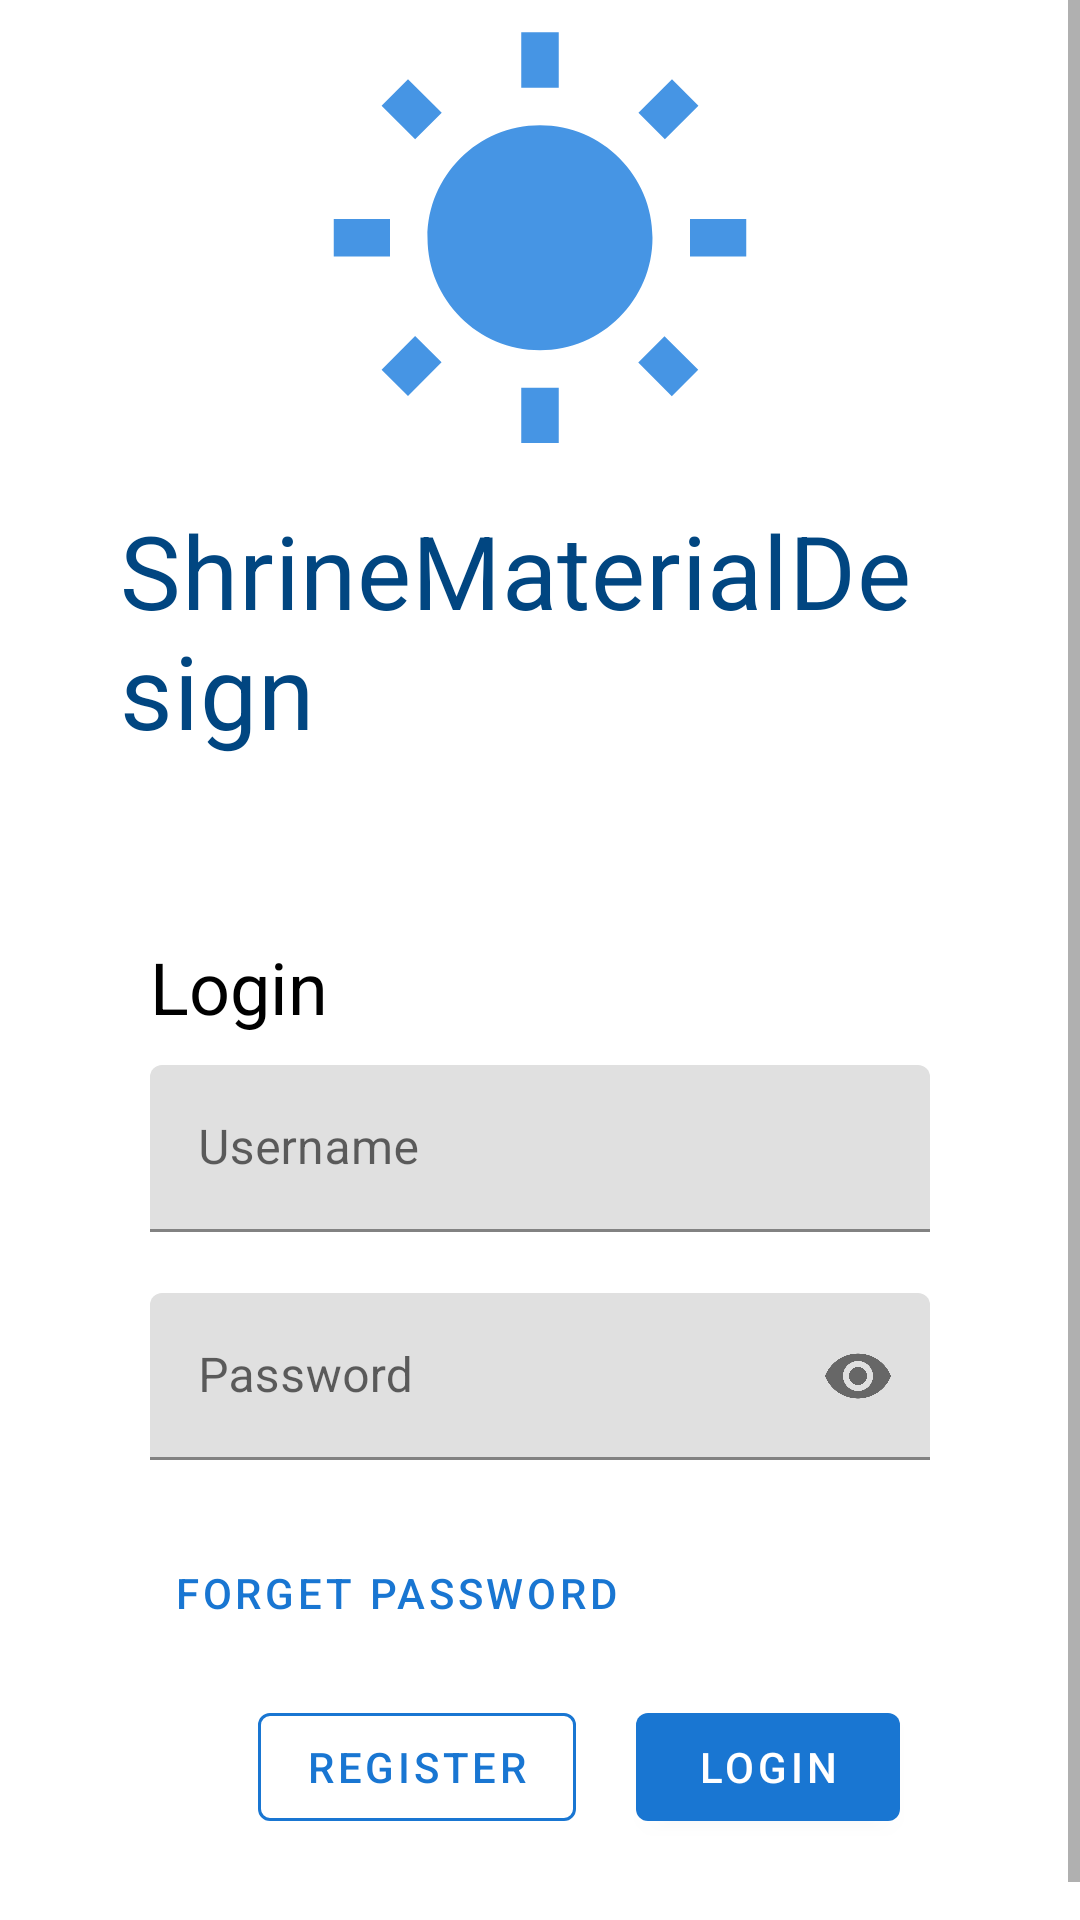

Write the Android layout XML for this screen, with the resource values it uses.
<!-- AndroidManifest.xml: application theme AppTheme -->
<!-- res/layout/login_fragment.xml -->
<?xml version="1.0" encoding="utf-8"?>
<ScrollView xmlns:android="http://schemas.android.com/apk/res/android"
    xmlns:app="http://schemas.android.com/apk/res-auto"
    xmlns:tools="http://schemas.android.com/tools"
    android:layout_width="match_parent"
    android:layout_height="match_parent"
    tools:context=".login.LoginFragment">

    <LinearLayout
        android:layout_margin="20dp"
        android:padding="20dp"
        android:orientation="vertical"
        android:layout_gravity="center"
        android:layout_width="match_parent"
        android:layout_height="wrap_content">

        <ImageView
            android:layout_gravity="center"
            android:src="@drawable/logo"
            android:layout_width="150dp"
            android:layout_height="150dp"
            android:layout_marginBottom="10dp"/>
        <TextView
            android:layout_width="wrap_content"
            android:layout_height="match_parent"
            android:layout_gravity="center"
            android:text="@string/app_name"
            android:textColor="@color/colorPrimaryDark"
            android:textAppearance="?attr/textAppearanceHeadline4"
            android:layout_marginBottom="50dp"/>

        <com.google.android.material.card.MaterialCardView
            android:id="@+id/login_card_view"
            android:layout_width="match_parent"
            android:layout_height="wrap_content"
            android:layout_centerInParent="true"
            android:padding="10dp"
            app:cardElevation="0dp"
            app:strokeColor="@color/colorWhite"
            app:strokeWidth="1dp">


            <LinearLayout
                android:layout_width="match_parent"
                android:layout_height="wrap_content"
                android:orientation="vertical"
                android:padding="10dp">

                <TextView
                    android:layout_width="match_parent"
                    android:layout_height="wrap_content"
                    android:layout_gravity="left"
                    android:layout_marginBottom="10dp"
                    android:text="Login"
                    android:textColor="@color/onBackground"
                    android:textAppearance="?attr/textAppearanceHeadline5"/>

                <com.google.android.material.textfield.TextInputLayout
                    android:id="@+id/inpt_username"
                    android:layout_width="match_parent"
                    android:layout_height="wrap_content"
                    android:hint="Username"
                    app:boxStrokeColor="@color/colorSecondary"
                    app:endIconMode="clear_text"
                    app:errorEnabled="true">

                    <com.google.android.material.textfield.TextInputEditText
                        android:id="@+id/ed_username"
                        android:layout_width="match_parent"
                        android:layout_height="wrap_content"
                        android:inputType="textEmailAddress"
                        android:maxLines="1" />
                </com.google.android.material.textfield.TextInputLayout>

                <com.google.android.material.textfield.TextInputLayout
                    android:id="@+id/inpt_password"
                    android:layout_width="match_parent"
                    android:layout_height="wrap_content"
                    android:hint="Password"
                    app:boxStrokeColor="@color/colorSecondary"
                    app:endIconMode="password_toggle"
                    app:errorEnabled="true">

                    <com.google.android.material.textfield.TextInputEditText
                        android:id="@+id/ed_password"
                        android:layout_width="match_parent"
                        android:layout_height="wrap_content"
                        android:inputType="textPassword" />
                </com.google.android.material.textfield.TextInputLayout>

                <RelativeLayout
                    android:layout_width="match_parent"
                    android:layout_height="wrap_content">

                    <com.google.android.material.button.MaterialButton
                        android:id="@+id/forget_password"
                        style="@style/Widget.MaterialComponents.Button.TextButton"
                        android:layout_width="wrap_content"
                        android:layout_height="wrap_content"
                        android:layout_alignParentLeft="true"
                        android:text="FORGET PASSWORD" />

                    <com.google.android.material.button.MaterialButton
                        android:id="@+id/login"
                        android:layout_width="wrap_content"
                        android:layout_height="wrap_content"
                        android:layout_below="@+id/forget_password"
                        android:layout_alignParentRight="true"
                        android:text="LOGIN"
                        android:layout_margin="10dp"/>

                    <com.google.android.material.button.MaterialButton
                        android:id="@+id/registration"
                        style="@style/Widget.MaterialComponents.Button.OutlinedButton"
                        app:strokeColor="@color/colorPrimary"
                        app:strokeWidth="1dp"
                        android:layout_width="wrap_content"
                        android:layout_height="wrap_content"
                        android:layout_below="@+id/forget_password"
                        android:layout_toStartOf="@+id/login"
                        android:layout_toLeftOf="@+id/login"
                        android:text="REGISTER"
                        android:layout_margin="10dp"/>

                </RelativeLayout>
            </LinearLayout>
        </com.google.android.material.card.MaterialCardView>

            <ProgressBar
                android:id="@+id/progressBar"
                android:layout_gravity="center"
                android:layout_width="wrap_content"
                android:layout_height="wrap_content"
                android:visibility="gone"/>
    </LinearLayout>

</ScrollView>
<!-- resources referenced by this layout -->
<resources>
  <color name="colorPrimary">#1976D2</color>
  <color name="colorPrimaryDark">#014681</color>
  <color name="colorSecondary">#D81B60</color>
  <color name="colorWhite">@color/colorBackground</color>
  <color name="onBackground">#000000</color>
  <!-- drawable logo (drawable) -->
  <vector android:height="24dp" android:tint="#4695E4"
      android:viewportHeight="24.0" android:viewportWidth="24.0"
      android:width="24dp" xmlns:android="http://schemas.android.com/apk/res/android">
      <path android:fillColor="#FF000000" android:pathData="M6.76,4.84l-1.8,-1.79 -1.41,1.41 1.79,1.79 1.42,-1.41zM4,10.5L1,10.5v2h3v-2zM13,0.55h-2L11,3.5h2L13,0.55zM20.45,4.46l-1.41,-1.41 -1.79,1.79 1.41,1.41 1.79,-1.79zM17.24,18.16l1.79,1.8 1.41,-1.41 -1.8,-1.79 -1.4,1.4zM20,10.5v2h3v-2h-3zM12,5.5c-3.31,0 -6,2.69 -6,6s2.69,6 6,6 6,-2.69 6,-6 -2.69,-6 -6,-6zM11,22.45h2L13,19.5h-2v2.95zM3.55,18.54l1.41,1.41 1.79,-1.8 -1.41,-1.41 -1.79,1.8z"/>
  </vector>
  <string name="app_name">ShrineMaterialDesign</string>
  <style name="AppTheme" parent="Theme.MaterialComponents.DayNight.NoActionBar">
          
          <item name="colorPrimary">@color/colorPrimary</item>
          <item name="colorPrimaryDark">@color/colorPrimaryDark</item>
          <item name="colorSecondary">@color/colorSecondary</item>
      </style>
  <color name="colorBackground">#FFFFFF</color>
</resources>
